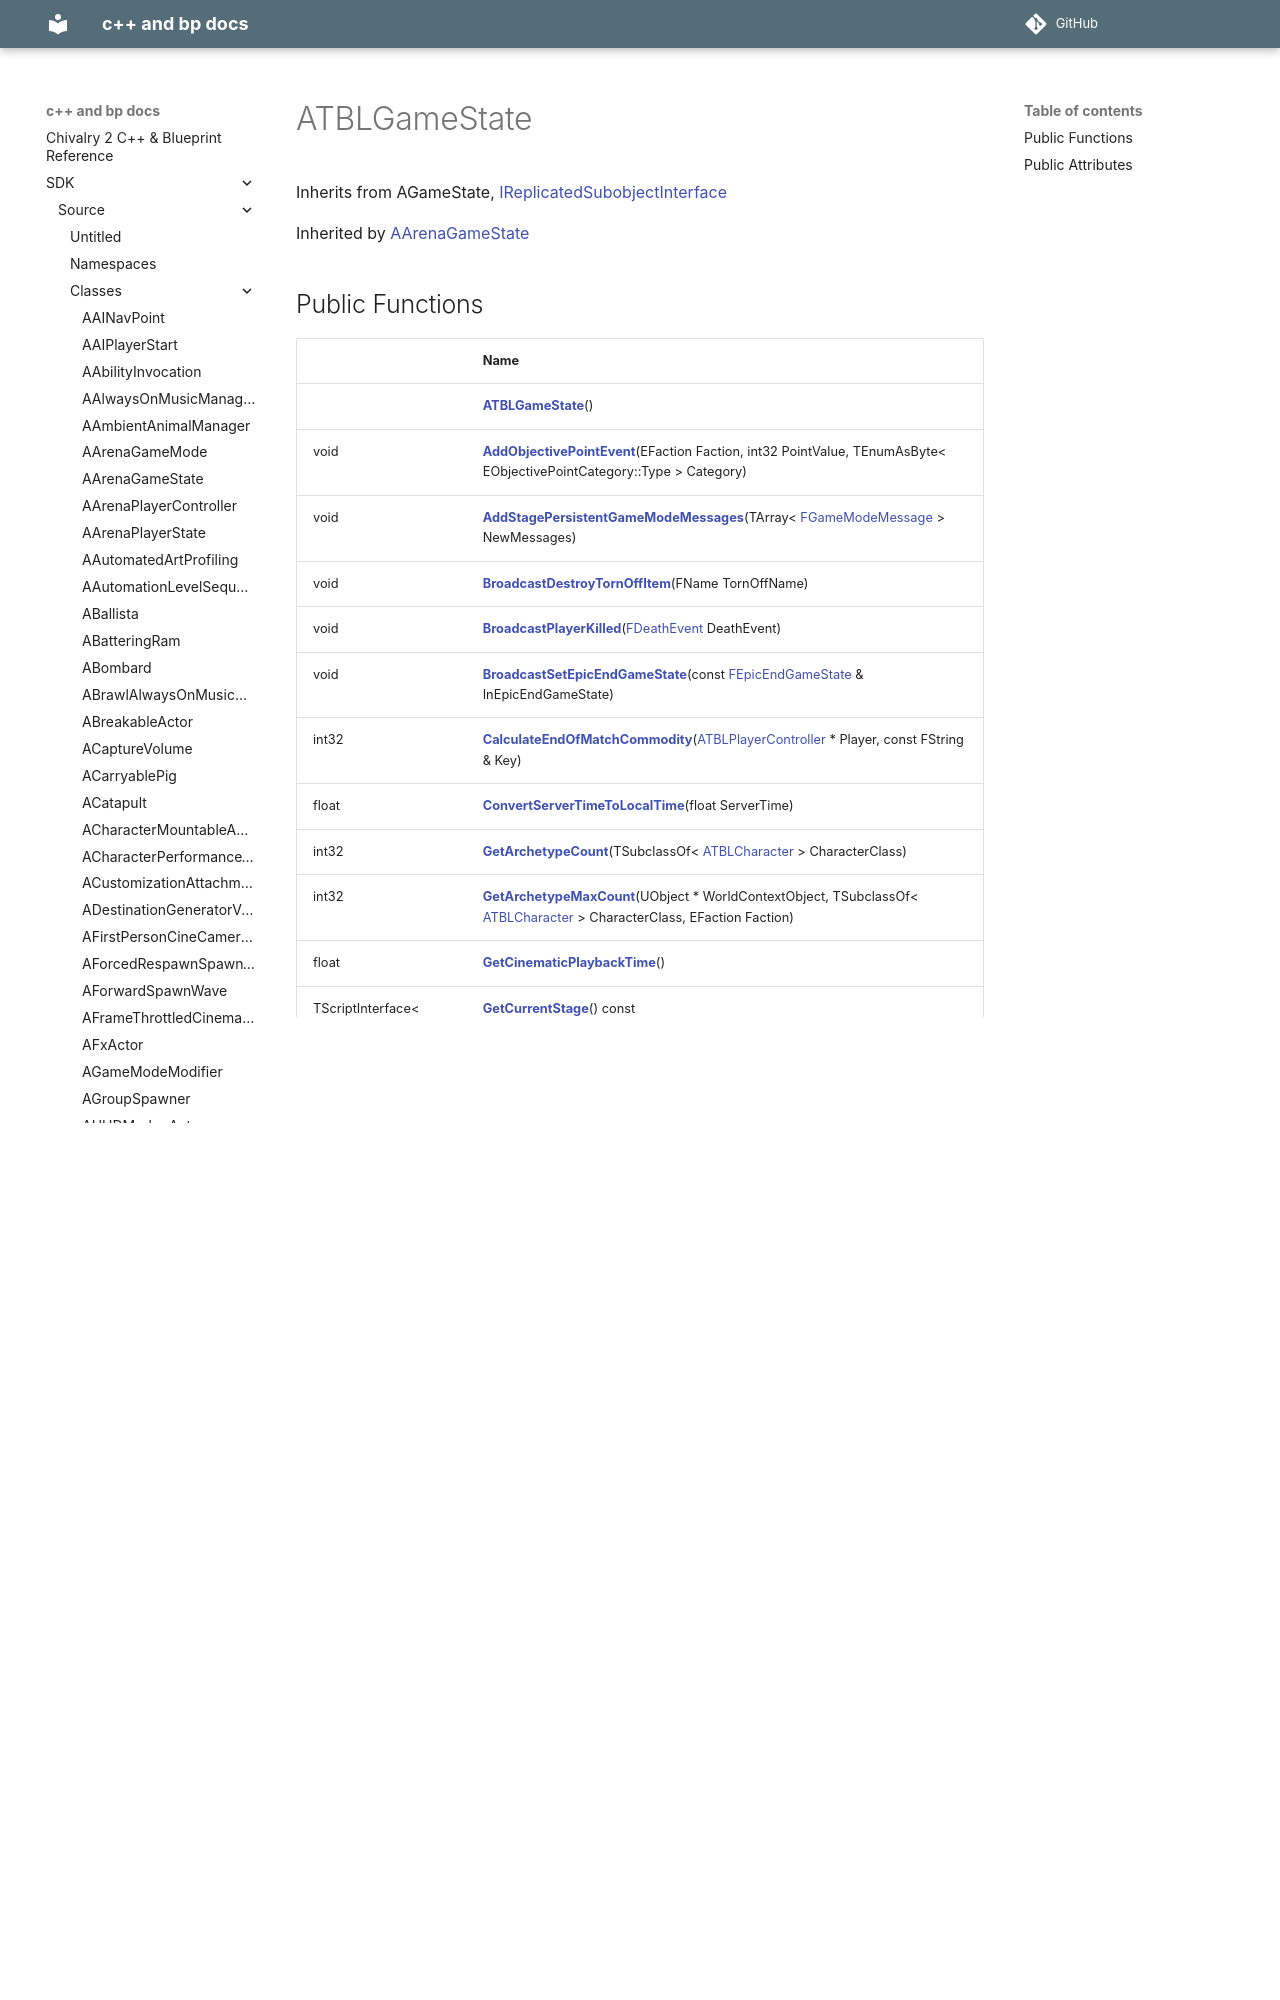

repository: Knutschbert/chiv2-tblcpp-mkdocs-clean · page: SDK/Source/Classes/classATBLGameState/index.html · generator: mkdocs

---
title: ATBLGameState
type: class
aliases: ATBLGameState
share: false

---

# ATBLGameState





Inherits from AGameState, [IReplicatedSubobjectInterface](/docs/SDK/Source/Classes/classIReplicatedSubobjectInterface.md)

Inherited by [AArenaGameState](/docs/SDK/Source/Classes/classAArenaGameState.md)
